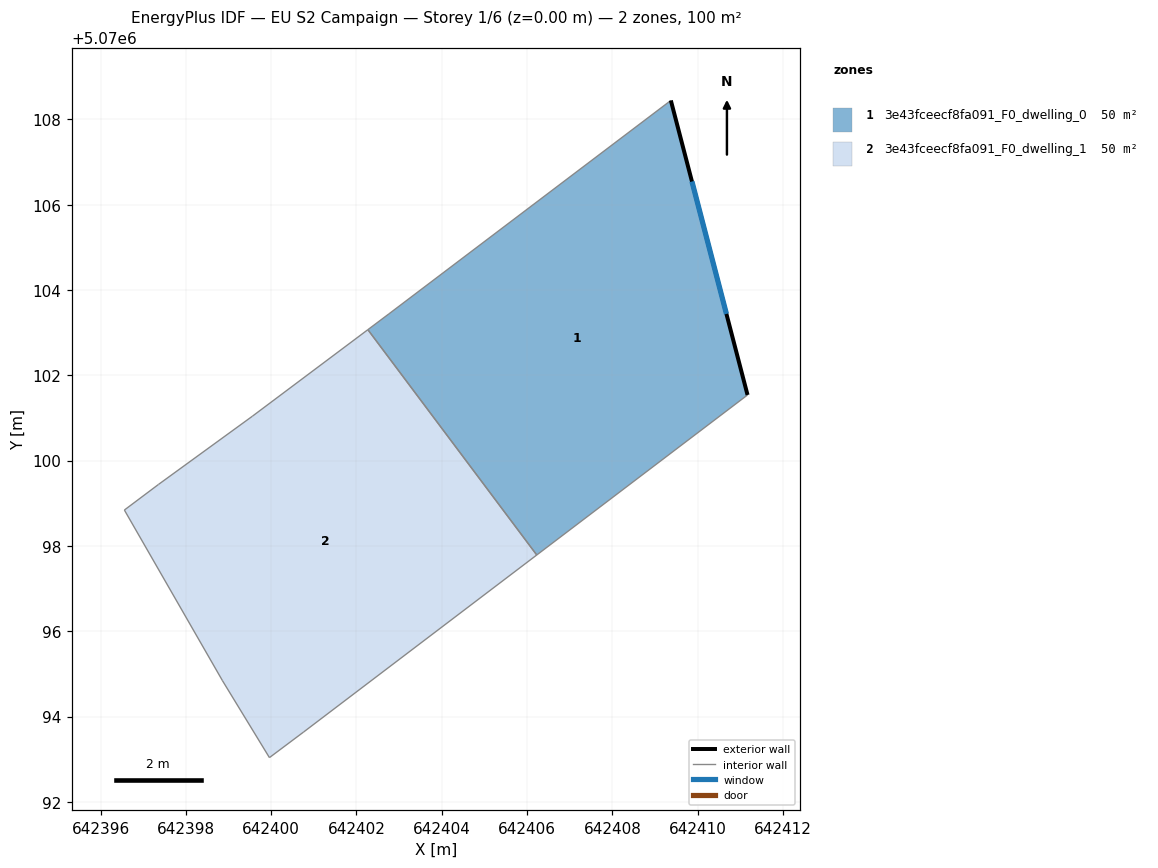
=== STOREY PLAN SPEC (per zone: floor XY polygon, exterior-wall plan segments, windows/doors) ===
zone 1: 3e43fceecf8fa091_F0_dwelling_0  (49.8 m²)
  floor: (642409.37, 5070108.44) (642411.17, 5070101.54) (642406.23, 5070097.79) (642402.27, 5070103.07) (642402.77, 5070103.44)
  exterior wall: (642411.17, 5070101.54) – (642409.37, 5070108.44)  [7.1 m]
    window: (642410.68, 5070103.44) – (642409.87, 5070106.54)  [4.3 m²]
  interior walls: 4
zone 2: 3e43fceecf8fa091_F0_dwelling_1  (49.8 m²)
  floor: (642402.27, 5070103.07) (642406.23, 5070097.79) (642400.76, 5070093.64) (642399.96, 5070093.04) (642398.86, 5070094.84) (642396.56, 5070098.84) (642397.36, 5070099.44) (642399.56, 5070101.04)
  interior walls: 8

=== DERIVED (storey summary) ===
Building: EU S2 Campaign
Storey: 1 of 6  (floor level z = 0.00 m)
Storey gross floor area: 99.7 m²
Zones on this storey: 2
  - 3e43fceecf8fa091_F0_dwelling_0: floor 49.8 m²; exterior wall 7.1 m (21.4 m²); 1 window(s) 4.3 m²; WWR 20.2%
  - 3e43fceecf8fa091_F0_dwelling_1: floor 49.8 m²
Zone adjacency (shared interzone walls):
  - 3e43fceecf8fa091_F0_dwelling_0 ↔ 3e43fceecf8fa091_F0_dwelling_1